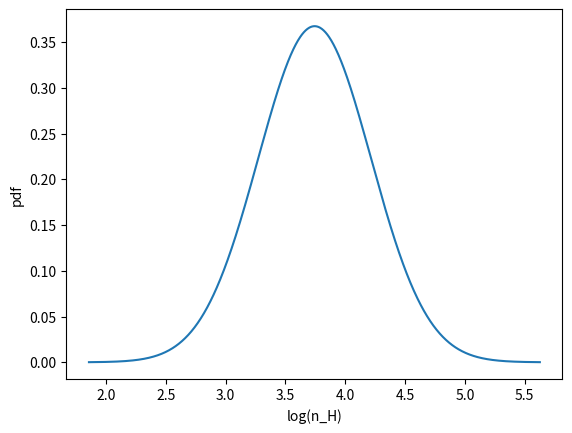

Source code (Python): (Note: this script raises an exception after producing the figure.)
import numpy as np
import matplotlib.pyplot as plt
import os

def make_pdf(s, s_bar, sigma_s):
    pdf = (1/np.sqrt(2*np.pi*(sigma_s**2))) * (np.exp(-0.5*(((s - s_bar)/sigma_s)**2)))
    return pdf

def calc_lambda_jeans(n_H):
    m_p = 1.672621777e-24   # g
    T_mean = 10.            #K
    K_b = 1.38064852e-16    # ergs K-1
    G = 6.67408e-8          # dyne cm^2 g^-2
    lambda_jeans = ((np.sqrt(K_b * T_mean / m_p)) / np.sqrt(4* np.pi * G * n_H * m_p))
    return lambda_jeans

def calc_n_LW(n_H, G_o, lambda_jeans):
    m_p = 1.672621777e-24   # g
    kappa = 1000 * m_p
    rad_field_outside = G_o #in solar units
    exp_tau = np.exp(-kappa * n_H * lambda_jeans)
    n_LW = rad_field_outside * exp_tau
    return n_LW

def calc_n_LW_ss(n_H, n_H2, G_o, lambda_jeans):
    m_p = 1.672621777e-24   # g
    kappa = 1000 * m_p
    rad_field_outside = G_o #in solar units
    exp_tau_H = np.exp(-kappa * n_H * lambda_jeans)
    term1 = (0.965/((1+((n_H2*lambda_jeans)/5e4))**2))
    term2 = ( (0.035/np.sqrt(1+((n_H2*lambda_jeans)/5e4))) * np.exp(-1*np.sqrt(1+((n_H2*lambda_jeans)/5e4))/1180) )
    exp_tau_H2 = term1 + term2
    n_LW_ss = rad_field_outside * exp_tau_H * exp_tau_H2
    return n_LW_ss, exp_tau_H2

def calc_X_H2_ss(n_H, Z, n_LW_ss):
    DC = 1.7e-11
    CC = 2.5e-17            #cm3 s-1
    numerator = DC * n_LW_ss
    denominator = CC * Z * n_H
    X_H2 = 1 / (2 + (numerator/denominator) )
    return X_H2

def calc_X_H2(n_H, Z, n_LW):
    DC = 1.7e-11
    CC = 2.5e-17            #cm3 s-1
    numerator = DC * n_LW
    denominator = CC * Z * n_H
    X_H2 = 1 / (2 + (numerator/denominator) )
    return X_H2

def calc_X_CO(n_H, n_H2, n_LW):
    rate_CHX = 5.e-10 * n_LW
    rate_CO = 1.e-10 * n_LW
    x0 = 2.e-4
    k0 = 5.e-16 #cm3 s-1
    k1 = 5.e-10 #cm3 s-1
    factor_beta = rate_CHX/(n_H*k1*x0)
    beta = 1./(1.+factor_beta)
    factor_CO = rate_CO/(n_H2*k0*beta)
    X_CO = 1./(1.+factor_CO)
    return X_CO

def calc_n_CO(n_H, X_CO):
    abundance_Ctot = 1e-4 # n_C/n_H as defined by nucleosynthesis
    return n_H * abundance_Ctot * X_CO # CO/cc

def CO_density():
    s = np.zeros(1000)
    pdf = np.zeros(1000)
    lambda_jeans = np.zeros(1000)
    X_H2 = np.zeros(1000)
    n_H = np.zeros(1000)
    n_LW = np.zeros(1000)
    n_LW_ss = np.zeros(1000)
    exp_tau_H2 = np.zeros(1000)
    n_H2 = np.zeros(1000)
    X_CO = np.zeros(1000)
    n_CO = np.zeros(1000)
    integral1 = 0
    mach_no = 5
    sigma_s = np.sqrt(np.log(1 + ((0.3 * mach_no)**2)))
    s_bar = -0.5*(sigma_s**2)
    smin = -4*sigma_s + s_bar
    smax = 4*sigma_s + s_bar
    ds = (smax - smin)/1000
    n_H_mean = 1e4
    Z = 1
    G_o = 1
    flag = [None]*1000
    n_LW_1 = np.zeros(1000)
    n_LW_2 = np.zeros(1000)
    n_LW_3 = np.zeros(1000)
    n_LW_4 = np.zeros(1000)
    n_LW_5 = np.zeros(1000)
    X_H2_1 = np.zeros(1000)
    X_H2_2 = np.zeros(1000)
    X_H2_3 = np.zeros(1000)
    X_H2_4 = np.zeros(1000)
    X_H2_5 = np.zeros(1000)
    n_H2_1 = np.zeros(1000)
    n_H2_2 = np.zeros(1000)
    n_H2_3 = np.zeros(1000)
    n_H2_4 = np.zeros(1000)
    n_H2_5 = np.zeros(1000)
    exp_tau_H2_2 = np.zeros(1000)
    exp_tau_H2_3 = np.zeros(1000)
    exp_tau_H2_4 = np.zeros(1000)
    exp_tau_H2_5 = np.zeros(1000)

    for i in range(0, 1000):
        s[i] = smin + i*ds
        pdf[i] = make_pdf(s[i], s_bar, sigma_s)
        n_H[i] = n_H_mean * np.exp(s[i])
        lambda_jeans[i] = calc_lambda_jeans(n_H[i])

        n_LW_1[i] = calc_n_LW(n_H[i], G_o, lambda_jeans[i])
        X_H2_1[i] = calc_X_H2(n_H[i], Z, n_LW[i])
        n_H2_1[i] = n_H[i] * X_H2_1[i]

        n_LW_ss[i], exp_tau_H2_2[i] = calc_n_LW_ss(n_H[i], n_H2_1[i], G_o, lambda_jeans[i])
        X_H2_2[i] = calc_X_H2_ss(n_H[i], Z, n_LW_ss[i])
        n_H2_2[i] = n_H[i] * X_H2_2[i]

        n_LW_3[i], exp_tau_H2_3[i] = calc_n_LW_ss(n_H[i], n_H2_2[i], G_o, lambda_jeans[i])
        X_H2_3[i] = calc_X_H2_ss(n_H[i], Z, n_LW_3[i])
        n_H2_3[i] = n_H[i] * X_H2_3[i]

        n_LW_4[i], exp_tau_H2_4[i] = calc_n_LW_ss(n_H[i], n_H2_3[i], G_o, lambda_jeans[i])
        X_H2_4[i] = calc_X_H2_ss(n_H[i], Z, n_LW_4[i])
        n_H2_4[i] = n_H[i] * X_H2_4[i]

        n_LW_5[i], exp_tau_H2_5[i] = calc_n_LW_ss(n_H[i], n_H2_4[i], G_o, lambda_jeans[i])
        X_H2_5[i] = calc_X_H2_ss(n_H[i], Z, n_LW_5[i])
        n_H2_5[i] = n_H[i] * X_H2_5[i]
        if X_H2_1[i] == X_H2_5[i] :
            flag[i] = 'yes'
        else:
            flag[i] = 'no'

    n_LW= n_LW_5
    X_H2 = X_H2_5
    n_H2 = n_H2_5
    exp_tau_H2 = exp_tau_H2_5
    X_CO = calc_X_CO(n_H, n_H2_1, n_LW_1)
    n_CO = calc_n_CO(n_H, X_CO)
    print(flag)
    plotting(n_H, pdf, lambda_jeans, X_H2, X_CO, n_CO, exp_tau_H2)
    return n_H, pdf, lambda_jeans, X_H2, X_CO, n_CO, exp_tau_H2

def plotting(n_H, pdf, lambda_jeans, X_H2, X_CO, n_CO, exp_tau_H2):
    plt.plot(np.log10(n_H), pdf)
    plt.xlabel('log(n_H)')
    plt.ylabel('pdf')
    plt.grid(b=True, which='both', axis='both')
    plt.title('log(n_H) vs pdf')
    plt.savefig(os.path.join('log(n_H)vspdf.png'.format()))
    plt.clf()

    plt.plot(np.log10(n_H), np.log10(pdf))
    plt.xlabel('log(n_H)')
    plt.ylabel('log(pdf)')
    plt.grid(b=True, which='both', axis='both')
    plt.title('log(n_H) vs log(pdf)')
    plt.savefig(os.path.join('log(n_H)vslog(pdf).png'.format()))
    plt.clf()

    plt.plot(np.log10(lambda_jeans), np.log10(n_H))
    plt.xlabel('log(lambda_jeans)')
    plt.ylabel('log(n_H)')
    plt.grid(b=True, which='both', axis='both')
    plt.title('log(lambda_jeans) vs log(n_H)')
    plt.savefig(os.path.join('log(lambda_jeans)vslog(n_H).png'.format()))
    plt.clf()

    plt.plot(np.log10(n_H), X_H2)
    plt.xlabel('log(n_H)')
    plt.ylabel('X_H2')
    plt.grid(b=True, which='both', axis='both')
    plt.title('log(n_H) vs X_H2')
    plt.savefig('log(n_H)vsX_H2.png'.format())
    plt.clf()

    plt.plot(np.log10(n_CO), X_CO)
    plt.xlabel('log(n_CO)')
    plt.ylabel('X_CO')
    plt.grid(b=True, which='both', axis='both')
    plt.title('log(n_CO) vs X_CO')
    plt.savefig('log(n_CO)vsX_CO.png'.format())
    plt.clf()

    plt.plot(np.log10(n_H), X_CO)
    plt.xlabel('log(n_H)')
    plt.ylabel('X_CO')
    plt.grid(b=True, which='both', axis='both')
    plt.title('log(n_H) vs X_CO')
    plt.savefig('log(n_H)vsX_CO.png'.format())
    plt.clf()

    plt.plot(np.log10(n_H), exp_tau_H2)
    plt.xlabel('log(n_H)')
    plt.ylabel('S(H2)')
    plt.grid(b=True, which='both', axis='both')
    plt.title("log(n_H) vs S(H2)-Draine's")
    plt.savefig('log(n_H)vsexp_tau_H2.png'.format())
    plt.clf()

    plt.plot(n_H, exp_tau_H2)
    plt.xlabel('n_H')
    plt.ylabel('S(H2)')
    plt.grid(b=True, which='both', axis='both')
    plt.title("n_H vs S(H2)-Draine's")
    plt.savefig('n_Hvsexp_tau_H2.png'.format())
    plt.clf()

if __name__=='__main__':
    path = 'for X_CO_self_shielding'
    os.makedirs(path, exist_ok=True)
    os.chdir(path)
    n_H, pdf, lambda_jeans, X_H2, X_CO, n_CO, exp_tau_H2 = CO_density()
